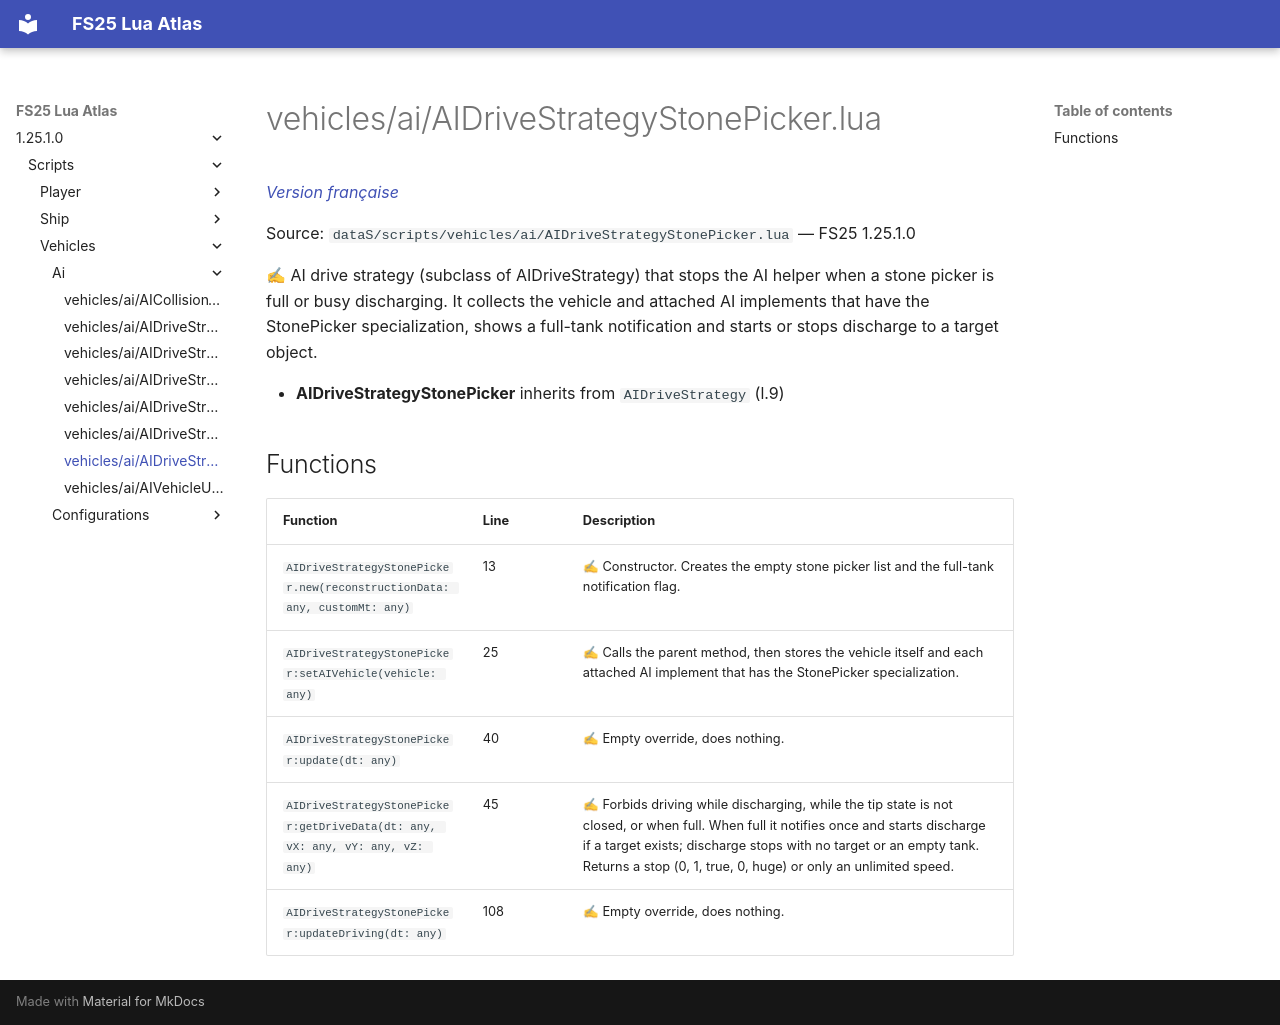

repository: Tim0219800/fs25-lua-atlas · page: 1.25.1.0/scripts/vehicles/ai/AIDriveStrategyStonePicker.html · generator: mkdocs

# vehicles/ai/AIDriveStrategyStonePicker.lua

*[Version française](../../../fr/scripts/vehicles/ai/AIDriveStrategyStonePicker.md)*

Source: `dataS/scripts/vehicles/ai/AIDriveStrategyStonePicker.lua` — FS25 1.25.1.0

✍ AI drive strategy (subclass of AIDriveStrategy) that stops the AI helper when a stone picker is full or busy discharging. It collects the vehicle and attached AI implements that have the StonePicker specialization, shows a full-tank notification and starts or stops discharge to a target object.

- **AIDriveStrategyStonePicker** inherits from `AIDriveStrategy` (l.9)

## Functions

| Function | Line | Description |
|---|---|---|
| `AIDriveStrategyStonePicker.new(reconstructionData: any, customMt: any)` | 13 | ✍ Constructor. Creates the empty stone picker list and the full-tank notification flag. |
| `AIDriveStrategyStonePicker:setAIVehicle(vehicle: any)` | 25 | ✍ Calls the parent method, then stores the vehicle itself and each attached AI implement that has the StonePicker specialization. |
| `AIDriveStrategyStonePicker:update(dt: any)` | 40 | ✍ Empty override, does nothing. |
| `AIDriveStrategyStonePicker:getDriveData(dt: any, vX: any, vY: any, vZ: any)` | 45 | ✍ Forbids driving while discharging, while the tip state is not closed, or when full. When full it notifies once and starts discharge if a target exists; discharge stops with no target or an empty tank. Returns a stop (0, 1, true, 0, huge) or only an unlimited speed. |
| `AIDriveStrategyStonePicker:updateDriving(dt: any)` | 108 | ✍ Empty override, does nothing. |
